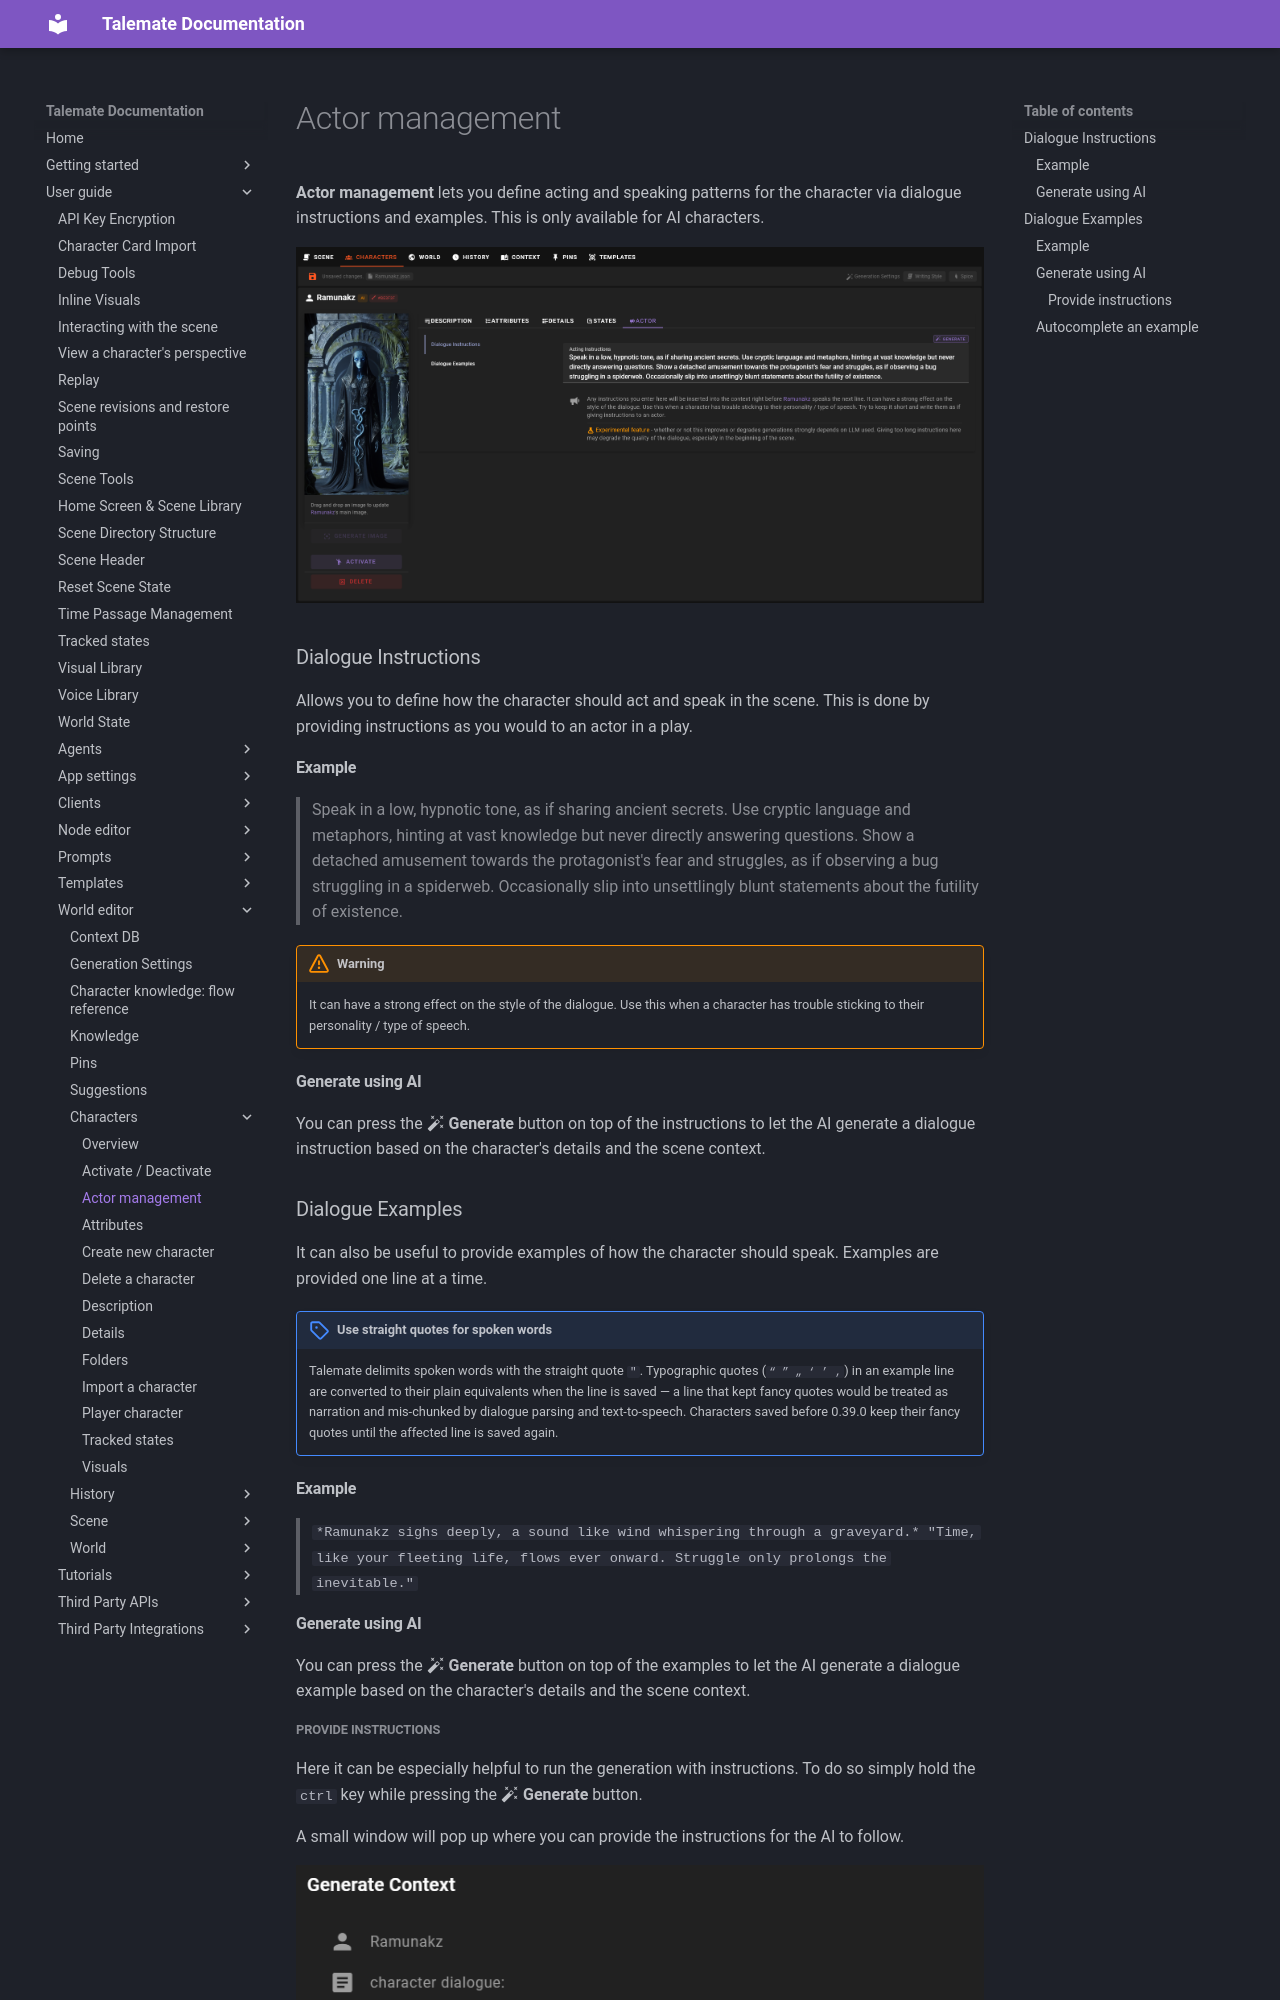

repository: vegu-ai/talemate · page: user-guide/world-editor/characters/actor/index.html · generator: mkdocs

# Actor management

**Actor management** lets you define acting and speaking patterns for the character via dialogue instructions and examples. This is only available for AI characters.

![World editor characters actor 1](/talemate/img/0.26.0/world-editor-characters-actor-1.png)

### Dialogue Instructions

Allows you to define how the character should act and speak in the scene. This is done by providing instructions as you would to an actor in a play.

#### Example

> Speak in a low, hypnotic tone, as if sharing ancient secrets. Use cryptic language and metaphors, hinting at vast knowledge but never directly answering questions. Show a detached amusement towards the protagonist's fear and struggles, as if observing a bug struggling in a spiderweb. Occasionally slip into unsettlingly blunt statements about the futility of existence.

!!! warning
    It can have a strong effect on the style of the dialogue. Use this when a character has trouble sticking to their personality / type of speech.

#### Generate using AI

You can press the **:material-auto-fix: Generate** button on top of the instructions to let the AI generate a dialogue instruction based on the character's details and the scene context.

### Dialogue Examples

It can also be useful to provide examples of how the character should speak. Examples are provided one line at a time.

!!! note "Use straight quotes for spoken words"
    Talemate delimits spoken words with the straight quote `"`. Typographic quotes (`“ ” „ ‘ ’ ‚`) in an example line are converted to their plain equivalents when the line is saved — a line that kept fancy quotes would be treated as narration and mis-chunked by dialogue parsing and text-to-speech. Characters saved before 0.39.0 keep their fancy quotes until the affected line is saved again.

#### Example

> `*Ramunakz sighs deeply, a sound like wind whispering through a graveyard.* "Time, like your fleeting life, flows ever onward. Struggle only prolongs the inevitable."`

#### Generate using AI

You can press the **:material-auto-fix: Generate** button on top of the examples to let the AI generate a dialogue example based on the character's details and the scene context.
